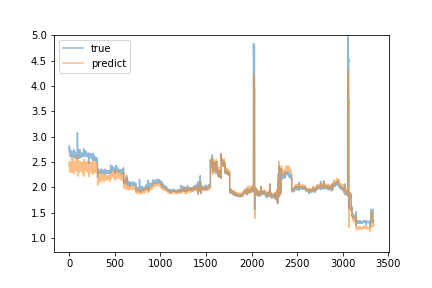

Data behind this chart, as committed beside it:
predict, true
2.453, 2.74
2.416, 2.82
2.469, 2.8
2.513, 2.71
2.455, 2.71
2.351, 2.74
2.374, 2.76
2.47, 2.74
2.44, 2.71
2.501, 2.69
2.301, 2.7
2.459, 2.7
2.462, 2.62
2.346, 2.64
2.362, 2.62
2.329, 2.69
2.294, 2.66
2.42, 2.63
2.321, 2.7
2.461, 2.64
2.435, 2.6
2.46, 2.72
2.4, 2.69
2.457, 2.64
2.326, 2.68
2.376, 2.64
2.395, 2.64
2.452, 2.64
2.57, 2.6
2.331, 2.6
2.425, 2.69
2.392, 2.63
2.412, 2.64
2.39, 2.69
2.377, 2.7
2.378, 2.68
2.405, 2.66
2.592, 2.61
2.346, 2.69
2.465, 2.67
2.551, 2.67
2.425, 2.7
2.428, 2.69
2.521, 2.71
2.29, 2.62
2.31, 2.67
2.446, 2.66
2.37, 2.71
2.511, 2.71
2.495, 2.75
2.485, 2.67
2.386, 2.67
2.374, 2.63
2.295, 2.66
2.446, 2.69
2.495, 2.64
2.407, 2.59
2.273, 2.58
2.451, 2.6
2.365, 2.62
... 3,279 more rows
